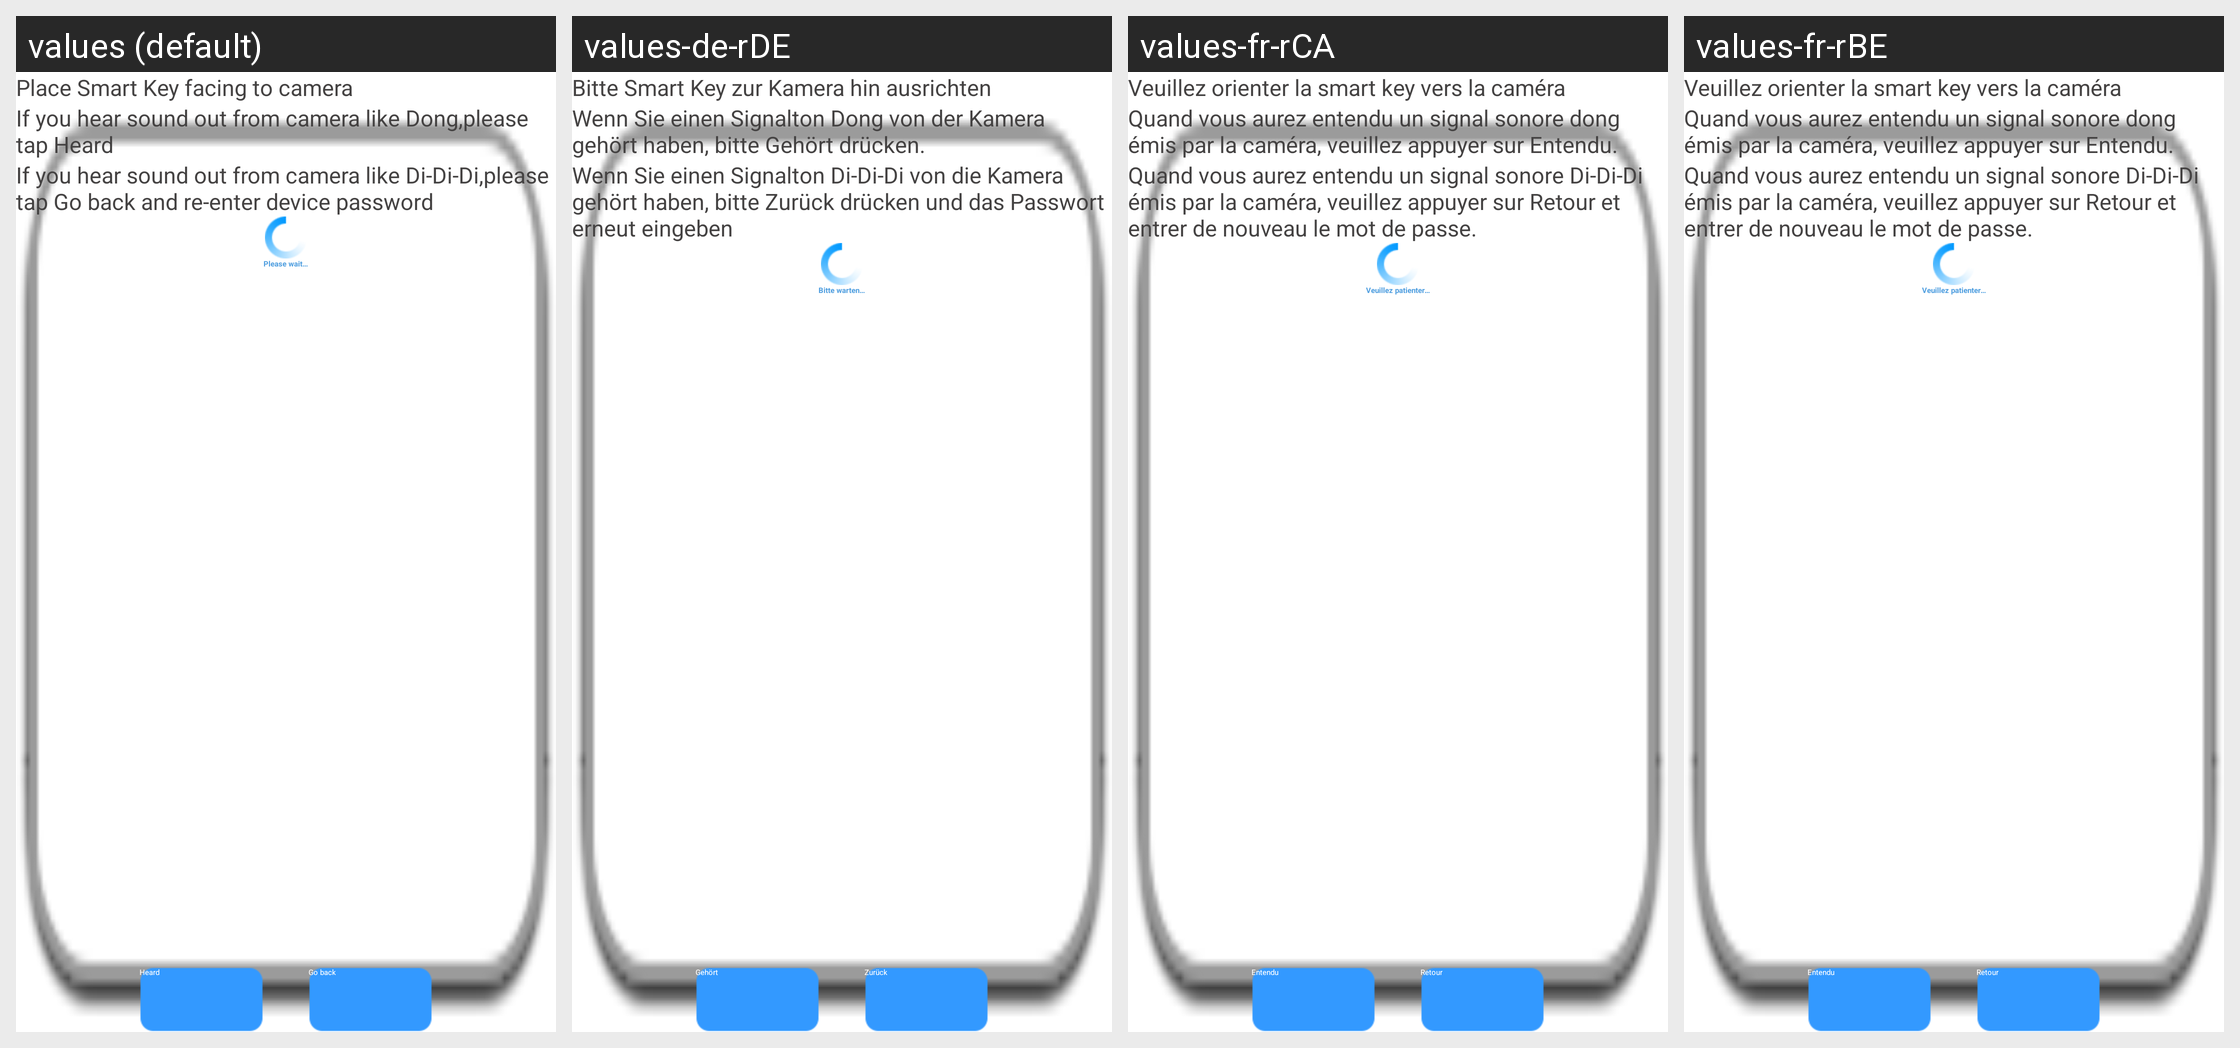

Locale-by-locale string values for the Android screen shown in this grid:
Android screen res/layout/dialog_listen.xml rendered under 4 locales, left to right: values (default), values-de-rDE, values-fr-rCA, values-fr-rBE. Device: Nexus 5 (rendered at 1080×1920; each locale shown at half size, 540×960, under a caption strip naming it); theme HiKamBaseTheme.
Other locales in the repository, not shown: values-af, values-am, values-ar, values-az, values-be, values-bg, values-bn, values-bs, values-ca, values-cs, values-da, values-de, values-de-rAT, values-de-rLI, values-el, values-en-rGB, values-es, values-es-rUS, values-et, values-eu, values-fa, values-fi, values-fr, values-fr-rCH, values-gl, values-gu, values-hi, values-hr, values-hu, values-hy, values-in, values-is, values-it, values-it-rCH, values-iw, values-ja, values-ka, values-kk, values-km, values-kn, values-ko, values-ky, values-lo, values-lt, values-lv, values-mk, values-ml, values-mn, values-mr, values-ms, values-my, values-nb, values-ne, values-nl, values-pa, values-pl, values-pt-rBR, values-pt-rPT, values-ro, values-ru, values-si, values-sk, values-sl, values-sq, values-sr, values-sv, values-sw, values-ta, values-te, values-th, values-tl, values-tr, values-uk, values-ur, values-uz, values-vi, values-zh-rCN, values-zh-rHK, values-zh-rTW, values-zu.
Strings drawn on this screen, with the default value and each locale's value (text and hints the layout hard-codes, and strings that could not be matched under every locale, appear in the picture but are not listed):

remind_align_camera
  values: Place Smart Key facing to camera
  values-de-rDE: Bitte Smart Key zur Kamera hin ausrichten
  values-fr-rCA: Veuillez orienter la smart key vers la caméra
  values-fr-rBE: Veuillez orienter la smart key vers la caméra

listenning1
  values: If you hear sound out from camera like Dong,please tap Heard
  values-de-rDE: Wenn Sie einen Signalton Dong von der Kamera gehört haben, bitte Gehört drücken.
  values-fr-rCA: Quand vous aurez entendu un signal sonore dong émis par la caméra, veuillez appuyer sur Entendu.
  values-fr-rBE: Quand vous aurez entendu un signal sonore dong émis par la caméra, veuillez appuyer sur Entendu.

listenning2
  values: If you hear sound out from camera like Di-Di-Di,please tap Go back and re-enter device password
  values-de-rDE: Wenn Sie einen Signalton Di-Di-Di von die Kamera gehört haben, bitte Zurück drücken und das Passwort erneut eingeben
  values-fr-rCA: Quand vous aurez entendu un signal sonore Di-Di-Di émis par la caméra, veuillez appuyer sur Retour et entrer de nouveau le mot de passe.
  values-fr-rBE: Quand vous aurez entendu un signal sonore Di-Di-Di émis par la caméra, veuillez appuyer sur Retour et entrer de nouveau le mot de passe.

please_wait
  values: Please wait…
  values-de-rDE: Bitte warten…
  values-fr-rCA: Veuillez patienter…
  values-fr-rBE: Veuillez patienter…

hear
  values: Heard
  values-de-rDE: Gehört
  values-fr-rCA: Entendu
  values-fr-rBE: Entendu

no_hear
  values: Go back
  values-de-rDE: Zurück
  values-fr-rCA: Retour
  values-fr-rBE: Retour
